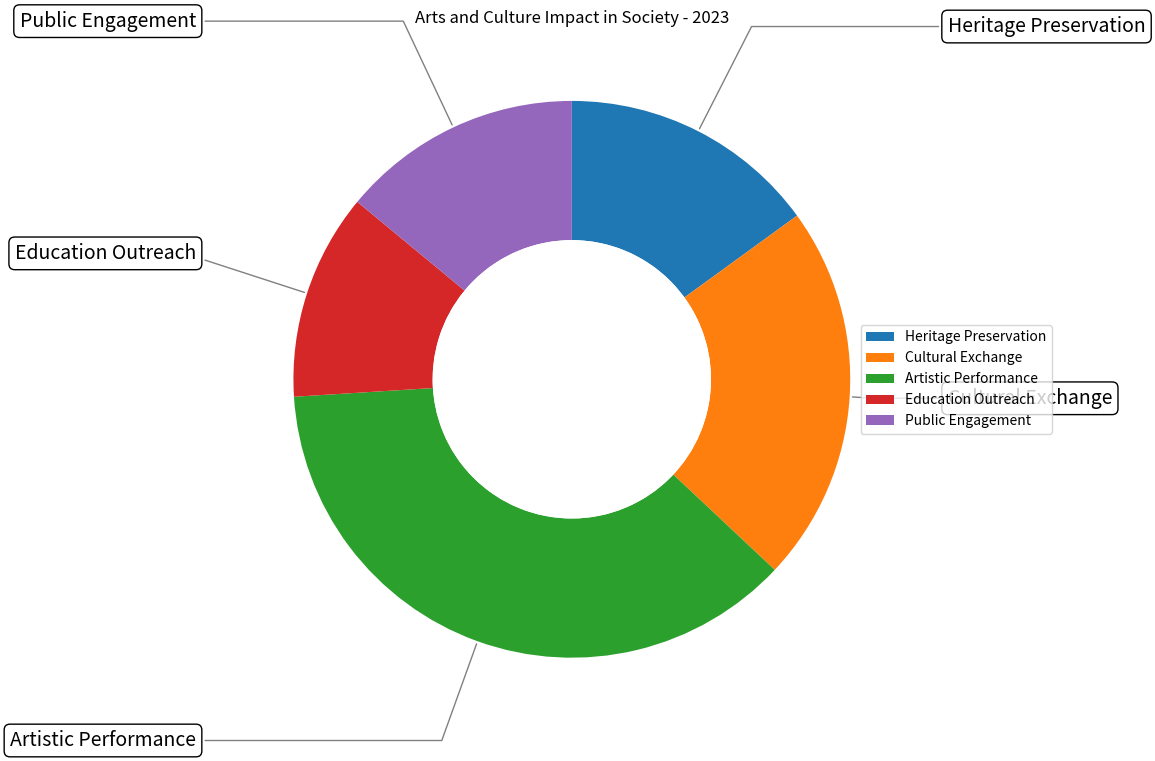

This chart was generated by the following Python code: (Note: this script raises an exception after producing the figure.)

import matplotlib.pyplot as plt
import matplotlib.patches as mpatches
import numpy as np

fig = plt.figure(figsize=(10,8))
ax = fig.add_subplot(111)
data_labels = ["Heritage Preservation","Cultural Exchange","Artistic Performance","Education Outreach","Public Engagement"]
line_labels = ["Category","Ratio"]
data = np.array([[15,22,37,12,14]])

colors = ["#1f77b4", "#ff7f0e", "#2ca02c", "#d62728", "#9467bd"]
wedges, texts = ax.pie(data[0], startangle=90, counterclock=False, wedgeprops=dict(width=0.5), colors=colors)
for i,p in enumerate(wedges):
    ang = (p.theta2 - p.theta1)/2.0 + p.theta1
    y = np.sin(np.deg2rad(ang))
    x = np.cos(np.deg2rad(ang))
    horizontalalignment = {-1: "right", 1: "left"}[int(np.sign(x))]
    connectionstyle = "angle,angleA=0,angleB={}".format(ang)
    ax.annotate(data_labels[i], xy=(x, y), xytext=(1.35*np.sign(x), 1.4*y),
                horizontalalignment=horizontalalignment, fontsize=14,
                bbox=dict(boxstyle="round", fc="w"),
                arrowprops=dict(arrowstyle="-", connectionstyle=connectionstyle, color="gray"),
                )
ax.set_title("Arts and Culture Impact in Society - 2023")
centre_circle = plt.Circle((0,0), 0.5, fc='white')
ax.add_artist(centre_circle)
ax.legend(data_labels, loc="center right", bbox_to_anchor=(1.2, 0.5))
plt.tight_layout()
plt.savefig("/cpfs01/user/yanxiangchao/code0/gpt_chart/structchart_simulation/simulated_data_corner_cases/rings/png/20231227-021402_69.png")
plt.clf()
